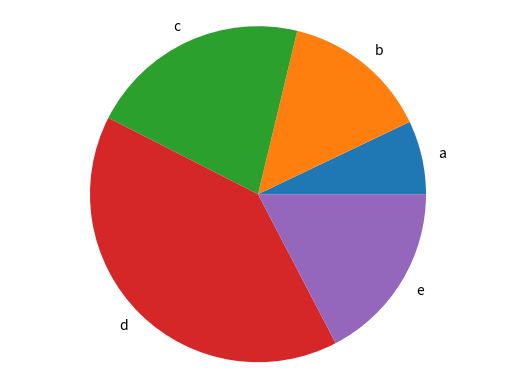

Python code for this plot:
import matplotlib.pyplot as plt

def generate_bar_chart(name, labels, values):
    fig, ax = plt.subplots()
    ax.bar(labels, values)
    plt.savefig(f'./images/{name}.png')
    plt.close()

def generate_pie_chart(labels, values):
    fig, ax = plt.subplots()
    ax.pie(values, labels=labels)
    ax.axis('equal')
    plt.savefig('pie.png')
    plt.close()


if __name__ == '__main__':
    labels = ['a', 'b', 'c','d','e']
    values = [100,200,300,567,245]
    #generate_bar_chart(labels, values)
    generate_pie_chart(labels, values)
